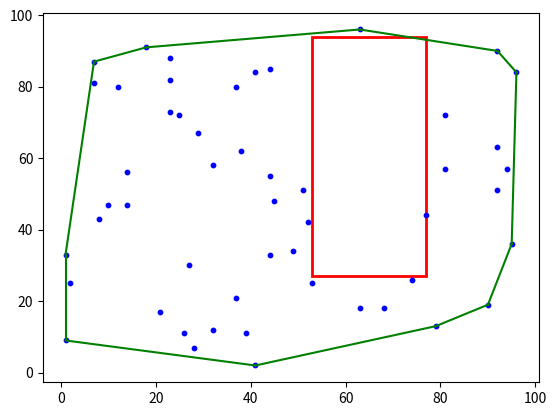

Reproduce this figure in Python.
import numpy as np
import matplotlib.pyplot as plt
import matplotlib.patches as patches
from scipy.spatial import ConvexHull, Delaunay

def max_histogram_area(heights):
    stack = []
    max_area = 0
    max_rect = (0, 0, 0)  
    index = 0

    while index < len(heights):
        if not stack or heights[index] >= heights[stack[-1]]:
            stack.append(index)
            index += 1
        else:
            while stack and heights[index] < heights[stack[-1]]:
                top_of_stack = stack.pop()
                area = (heights[top_of_stack] *
                        ((index - stack[-1] - 1) if stack else index))
                if area > max_area:
                    max_area = area
                    max_rect = (heights[top_of_stack], stack[-1] + 1 if stack else 0, index - (stack[-1] + 1 if stack else 0))

    while stack:
        top_of_stack = stack.pop()
        area = (heights[top_of_stack] *
                ((index - stack[-1] - 1) if stack else index))
        if area > max_area:
            max_area = area
            max_rect = (heights[top_of_stack], stack[-1] + 1 if stack else 0, index - (stack[-1] + 1 if stack else 0))

    return max_area, max_rect

def max_rectangle_area(matrix):
    if matrix.size == 0:
        return 0, None
    
    max_area = 0
    final_rect = None
    row_count = matrix.shape[0]
    column_count = matrix.shape[1]
    heights = [0] * column_count

    for row in range(row_count):
        for index in range(column_count):
            if matrix[row, index] == 1:
                heights[index] += 1
            else:
                heights[index] = 0

        current_area, (h, start_col, width) = max_histogram_area(heights)
        if current_area > max_area:
            max_area = current_area
            final_rect = (row - h + 1, start_col, row, start_col + width - 1)

    return max_area, final_rect

def visualize_matrix(matrix, rectangle, initial_hull_points, changed_zeros):
    fig, ax = plt.subplots()

    if rectangle:
        r = patches.Rectangle((rectangle[1], rectangle[0]), rectangle[3] - rectangle[1] + 1, rectangle[2] - rectangle[0] + 1, linewidth=2, edgecolor='r', facecolor='none')
        ax.add_patch(r)

    hull = ConvexHull(initial_hull_points)
    for simplex in hull.simplices:
        ax.plot(initial_hull_points[simplex, 1], initial_hull_points[simplex, 0], 'g-')

    unchanged_zeros = [point for point in np.argwhere(matrix == 0) if tuple(point) not in changed_zeros]
    unchanged_zeros = np.array(unchanged_zeros)
    ax.scatter(unchanged_zeros[:, 1], unchanged_zeros[:, 0], color='blue', s=10)

    plt.show()

np.random.seed()  
m = 100
n = 100
k = 50
matrix = np.random.choice([0, 1], size=(m, n), p=[k / (m*n), 1 - k / (m*n)])
print("Binary Matrix:")

initial_points = np.argwhere(matrix == 0)
initial_hull = ConvexHull(initial_points)
hull_path = Delaunay(initial_points)

changed_zeros = set()
for i in range(matrix.shape[0]):
    for j in range(matrix.shape[1]):
        if matrix[i, j] == 1 and not hull_path.find_simplex((i, j)) >= 0:
            matrix[i, j] = 0
            changed_zeros.add((i, j))

largest_area, largest_rect = max_rectangle_area(matrix)

print("Largest rectangle area of 1s:", largest_area)

visualize_matrix(matrix, largest_rect, initial_points, changed_zeros)
